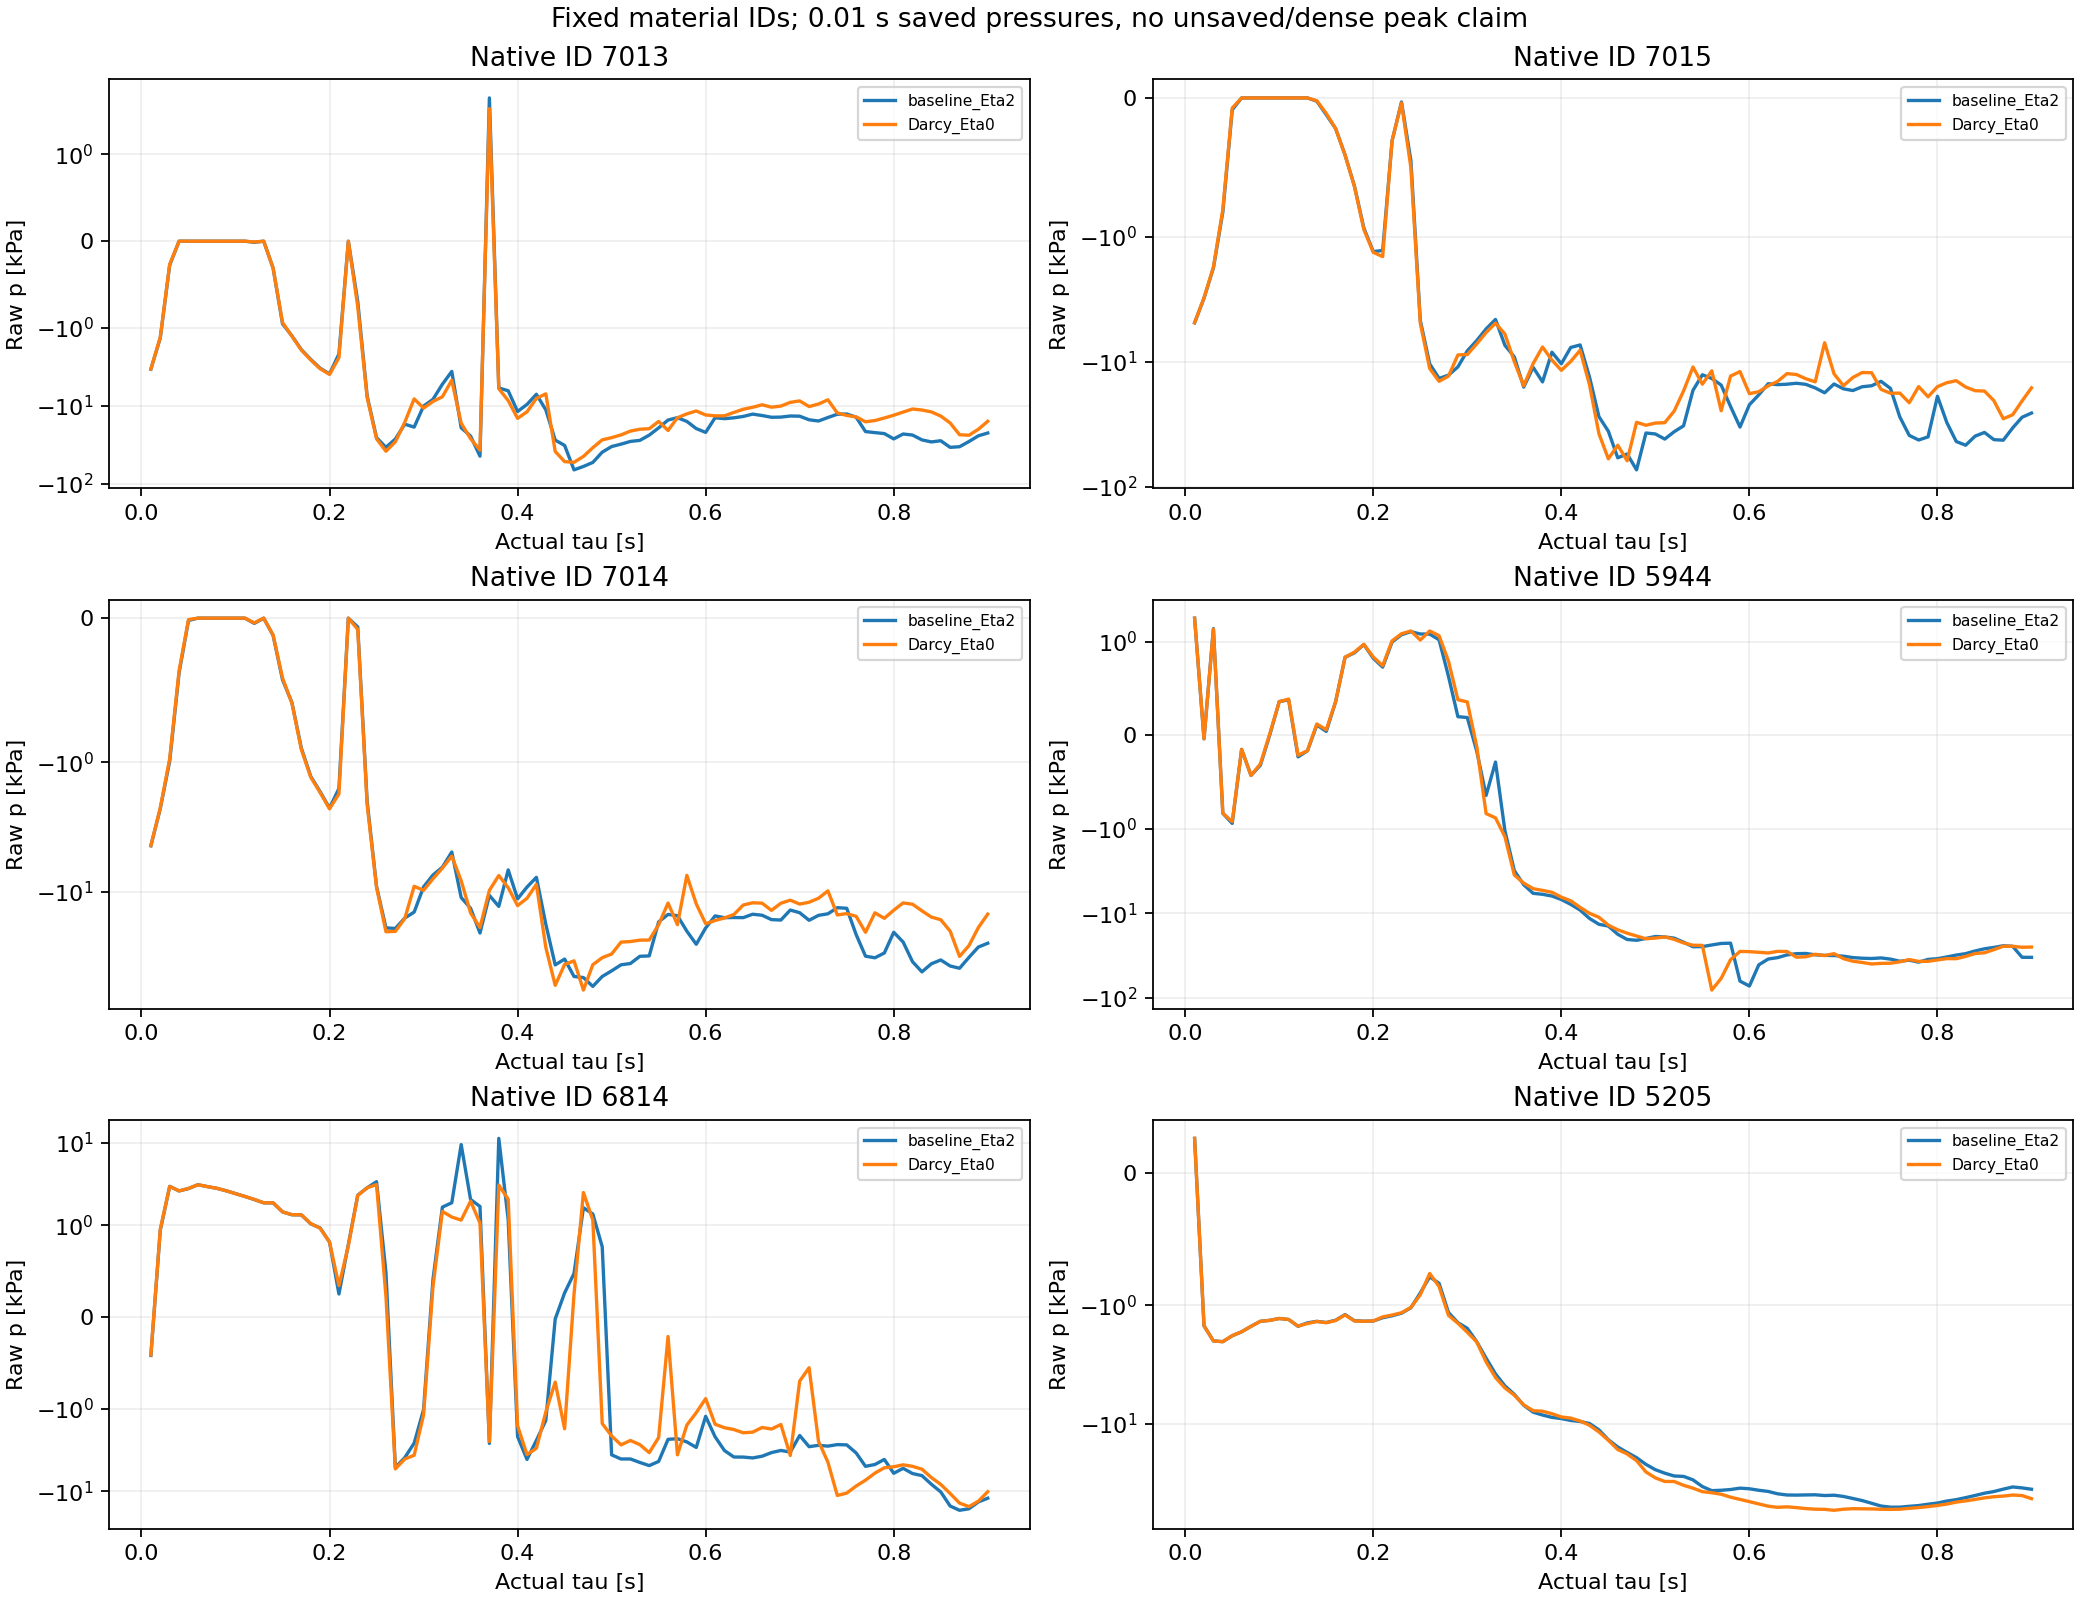

Values plotted in this chart, from the file beside it:
group, part, time_s, tau_s, completed_step, native_id, x_m, z_m, p_Pa, excess_fixed_P0_Pa, FSType, J, n, k_m_s, kappa, speed_m_s, effective_trace_Pa
baseline_Eta2, 0, 10.01, 0.01, 4004000, 4808, 2.18, 1.939, -376.7, -965.3, 0, 1, 0.35, 0.0002, 0.0, 0.02154, -1779
baseline_Eta2, 0, 10.01, 0.01, 4004000, 4859, 2.22, 1.979, -629.3, -825.5, 2, 1, 0.35, 0.0002, 0.0, 0.02261, -1168
baseline_Eta2, 0, 10.01, 0.01, 4004000, 4956, 2.3, 1.859, 55.84, -1318, 0, 0.9999, 0.35, 0.0002, 0.0, 0.02264, -3335
baseline_Eta2, 0, 10.01, 0.01, 4004000, 4959, 2.3, 1.979, -650.8, -847, 2, 1, 0.35, 0.0002, 0.0, 0.02404, -1186
baseline_Eta2, 0, 10.01, 0.01, 4004000, 5205, 2.5, 1.819, 266, -1500, 0, 0.9999, 0.35, 0.0002, 0.0, 0.02599, -4129
baseline_Eta2, 0, 10.01, 0.01, 4004000, 5208, 2.5, 1.939, -437.8, -1026, 0, 1, 0.35, 0.0002, 0.0, 0.02743, -1831
baseline_Eta2, 0, 10.01, 0.01, 4004000, 5556, 2.78, 1.859, 2.425, -1371, 0, 0.9999, 0.35, 0.0002, 0.0, 0.03249, -3363
baseline_Eta2, 0, 10.01, 0.01, 4004000, 5809, 2.98, 1.979, -797, -993.2, 2, 1, 0.35, 0.0002, 0.0, 0.03925, -1393
baseline_Eta2, 0, 10.01, 0.01, 4004000, 5944, 3.1, 1.379, 1901, -4181, 0, 0.9998, 0.3499, 0.0002, 0.0, 0.03886, -13185
baseline_Eta2, 0, 10.01, 0.01, 4004000, 6814, 3.82, 0.1798, -418.6, -18273, 0, 0.9994, 0.3496, 0.0001999, 0.000352, 0.05018, -36563
baseline_Eta2, 0, 10.01, 0.01, 4004000, 6963, 3.94, 0.1397, -2518, -20765, 0, 0.9994, 0.3496, 0.0001999, 5.940712071605958e-05, 0.06191, -33589
baseline_Eta2, 0, 10.01, 0.01, 4004000, 7010, 3.98, 0.01998, 0.0, -19424, 2, 0.9992, 0.3495, 0.0001999, 0.003385, 0.03678, -47195
baseline_Eta2, 0, 10.01, 0.01, 4004000, 7011, 3.98, 0.05977, -713.5, -19745, 2, 0.9995, 0.3497, 0.0001999, 0.001863, 0.05533, -31492
baseline_Eta2, 0, 10.01, 0.01, 4004000, 7013, 3.98, 0.1397, -3386, -21633, 2, 0.9995, 0.3497, 0.0001999, 0.0, 0.06032, -30106
baseline_Eta2, 0, 10.01, 0.01, 4004000, 7014, 3.98, 0.1797, -4404, -22258, 2, 0.9995, 0.3497, 0.0001999, 0.0, 0.05776, -31118
baseline_Eta2, 0, 10.01, 0.01, 4004000, 7015, 3.98, 0.2197, -4875, -22337, 2, 0.9995, 0.3496, 0.0001999, 0.0, 0.0591, -31995
baseline_Eta2, 0, 10.01, 0.01, 4004000, 7017, 3.98, 0.2996, -5708, -22385, 2, 0.9995, 0.3497, 0.0001999, 0.0, 0.05876, -31369
Darcy_Eta0, 0, 10.01, 0.01, 4004000, 4808, 2.18, 1.939, -376.5, -965.1, 0, 1, 0.35, 0.0002, 0.0, 0.02153, -1781
Darcy_Eta0, 0, 10.01, 0.01, 4004000, 4859, 2.22, 1.979, -629.8, -826, 2, 1, 0.35, 0.0002, 0.0, 0.0226, -1170
Darcy_Eta0, 0, 10.01, 0.01, 4004000, 4956, 2.3, 1.859, 56.64, -1317, 0, 0.9999, 0.35, 0.0002, 0.0, 0.02263, -3336
Darcy_Eta0, 0, 10.01, 0.01, 4004000, 4959, 2.3, 1.979, -651.4, -847.6, 2, 1, 0.35, 0.0002, 0.0, 0.02403, -1188
Darcy_Eta0, 0, 10.01, 0.01, 4004000, 5205, 2.5, 1.819, 265.7, -1500, 0, 0.9999, 0.35, 0.0002, 0.0, 0.02598, -4130
Darcy_Eta0, 0, 10.01, 0.01, 4004000, 5208, 2.5, 1.939, -438.6, -1027, 0, 1, 0.35, 0.0002, 0.0, 0.02742, -1833
Darcy_Eta0, 0, 10.01, 0.01, 4004000, 5556, 2.78, 1.859, 0.8775, -1373, 0, 0.9999, 0.35, 0.0002, 0.0, 0.03248, -3364
Darcy_Eta0, 0, 10.01, 0.01, 4004000, 5809, 2.98, 1.979, -798.6, -994.8, 2, 1, 0.35, 0.0002, 0.0, 0.03924, -1396
Darcy_Eta0, 0, 10.01, 0.01, 4004000, 5944, 3.1, 1.379, 1896, -4186, 0, 0.9998, 0.3499, 0.0002, 0.0, 0.03886, -13185
Darcy_Eta0, 0, 10.01, 0.01, 4004000, 6814, 3.82, 0.1798, -413.6, -18268, 0, 0.9994, 0.3496, 0.0001999, 0.0003533, 0.05017, -36545
Darcy_Eta0, 0, 10.01, 0.01, 4004000, 6963, 3.94, 0.1397, -2502, -20749, 0, 0.9994, 0.3496, 0.0001999, 6.050962838344276e-05, 0.06196, -33553
Darcy_Eta0, 0, 10.01, 0.01, 4004000, 7010, 3.98, 0.01998, 0.0, -19424, 2, 0.9992, 0.3495, 0.0001999, 0.003378, 0.03664, -47199
Darcy_Eta0, 0, 10.01, 0.01, 4004000, 7011, 3.98, 0.05977, -705.1, -19737, 2, 0.9995, 0.3497, 0.0001999, 0.001869, 0.05534, -31449
Darcy_Eta0, 0, 10.01, 0.01, 4004000, 7013, 3.98, 0.1397, -3367, -21613, 2, 0.9995, 0.3497, 0.0001999, 0.0, 0.06035, -30044
Darcy_Eta0, 0, 10.01, 0.01, 4004000, 7014, 3.98, 0.1797, -4389, -22243, 2, 0.9995, 0.3497, 0.0001999, 0.0, 0.05779, -31062
Darcy_Eta0, 0, 10.01, 0.01, 4004000, 7015, 3.98, 0.2197, -4861, -22323, 2, 0.9995, 0.3496, 0.0001999, 0.0, 0.05913, -31956
Darcy_Eta0, 0, 10.01, 0.01, 4004000, 7017, 3.98, 0.2996, -5696, -22373, 2, 0.9995, 0.3497, 0.0001999, 0.0, 0.05878, -31339
baseline_Eta2, 1, 10.02, 0.02, 4008000, 4808, 2.18, 1.939, -2406, -2995, 0, 1, 0.35, 0.0002, 0.0, 0.0439, -1556
baseline_Eta2, 1, 10.02, 0.02, 4008000, 4859, 2.22, 1.979, -2755, -2952, 2, 1, 0.35, 0.0002, 0.0, 0.04704, -741.3
baseline_Eta2, 1, 10.02, 0.02, 4008000, 4956, 2.3, 1.859, -1791, -3164, 0, 0.9999, 0.35, 0.0002, 0.0, 0.04564, -3304
baseline_Eta2, 1, 10.02, 0.02, 4008000, 4959, 2.3, 1.979, -2822, -3019, 2, 1, 0.35, 0.0002, 0.0, 0.04999, -747.7
baseline_Eta2, 1, 10.02, 0.02, 4008000, 5205, 2.5, 1.819, -1491, -3256, 0, 0.9999, 0.35, 0.0002, 0.0, 0.052, -4118
baseline_Eta2, 1, 10.02, 0.02, 4008000, 5208, 2.5, 1.939, -2597, -3186, 0, 1, 0.35, 0.0002, 0.0, 0.05611, -1604
baseline_Eta2, 1, 10.02, 0.02, 4008000, 5556, 2.78, 1.859, -1797, -3171, 0, 0.9999, 0.35, 0.0002, 0.0, 0.06622, -3368
baseline_Eta2, 1, 10.02, 0.02, 4008000, 5809, 2.98, 1.979, -2085, -2282, 2, 1, 0.35, 0.0002, 0.0, 0.08034, -1155
baseline_Eta2, 1, 10.02, 0.02, 4008000, 5944, 3.1, 1.379, -37.77, -6120, 0, 0.9998, 0.3499, 0.0002, 0.0002517, 0.07465, -13165
baseline_Eta2, 1, 10.02, 0.02, 4008000, 6814, 3.821, 0.1795, 944.8, -16909, 0, 0.9994, 0.3496, 0.0001999, 0.002932, 0.07588, -35141
baseline_Eta2, 1, 10.02, 0.02, 4008000, 6963, 3.941, 0.1393, -834, -19081, 0, 0.9995, 0.3497, 0.0001999, 0.001113, 0.1075, -29766
baseline_Eta2, 1, 10.02, 0.02, 4008000, 7010, 3.981, 0.01994, 0.0, -19424, 2, 0.9992, 0.3495, 0.0001999, 0.01298, 0.04974, -48106
baseline_Eta2, 1, 10.02, 0.02, 4008000, 7011, 3.981, 0.05936, -1.838, -19033, 2, 0.9995, 0.3497, 0.0001999, 0.007149, 0.0879, -28555
baseline_Eta2, 1, 10.02, 0.02, 4008000, 7013, 3.981, 0.1393, -1343, -19590, 2, 0.9996, 0.3497, 0.0001999, 8.358701597899199e-05, 0.1053, -23471
baseline_Eta2, 1, 10.02, 0.02, 4008000, 7014, 3.981, 0.1793, -2274, -20128, 2, 0.9996, 0.3497, 0.0001999, 0.0, 0.1037, -24460
baseline_Eta2, 1, 10.02, 0.02, 4008000, 7015, 3.981, 0.2193, -3100, -20562, 2, 0.9995, 0.3497, 0.0001999, 0.0, 0.1028, -27308
baseline_Eta2, 1, 10.02, 0.02, 4008000, 7017, 3.981, 0.2992, -4162, -20839, 2, 0.9995, 0.3497, 0.0001999, 0.0, 0.1011, -29515
Darcy_Eta0, 1, 10.02, 0.02, 4008000, 4808, 2.18, 1.939, -2405, -2993, 0, 1, 0.35, 0.0002, 0.0, 0.04391, -1555
Darcy_Eta0, 1, 10.02, 0.02, 4008000, 4859, 2.22, 1.979, -2754, -2951, 2, 1, 0.35, 0.0002, 0.0, 0.04705, -740.4
Darcy_Eta0, 1, 10.02, 0.02, 4008000, 4956, 2.3, 1.859, -1789, -3162, 0, 0.9999, 0.35, 0.0002, 0.0, 0.04564, -3304
Darcy_Eta0, 1, 10.02, 0.02, 4008000, 4959, 2.3, 1.979, -2821, -3018, 2, 1, 0.35, 0.0002, 0.0, 0.04999, -746.8
Darcy_Eta0, 1, 10.02, 0.02, 4008000, 5205, 2.5, 1.819, -1489, -3255, 0, 0.9999, 0.35, 0.0002, 0.0, 0.05201, -4119
Darcy_Eta0, 1, 10.02, 0.02, 4008000, 5208, 2.5, 1.939, -2597, -3185, 0, 1, 0.35, 0.0002, 0.0, 0.05611, -1604
Darcy_Eta0, 1, 10.02, 0.02, 4008000, 5556, 2.78, 1.859, -1797, -3171, 0, 0.9999, 0.35, 0.0002, 0.0, 0.06622, -3369
Darcy_Eta0, 1, 10.02, 0.02, 4008000, 5809, 2.98, 1.979, -2086, -2282, 2, 1, 0.35, 0.0002, 0.0, 0.08034, -1156
Darcy_Eta0, 1, 10.02, 0.02, 4008000, 5944, 3.1, 1.379, -36.66, -6119, 0, 0.9998, 0.3499, 0.0002, 0.0002517, 0.07465, -13166
... 3,000 more rows
